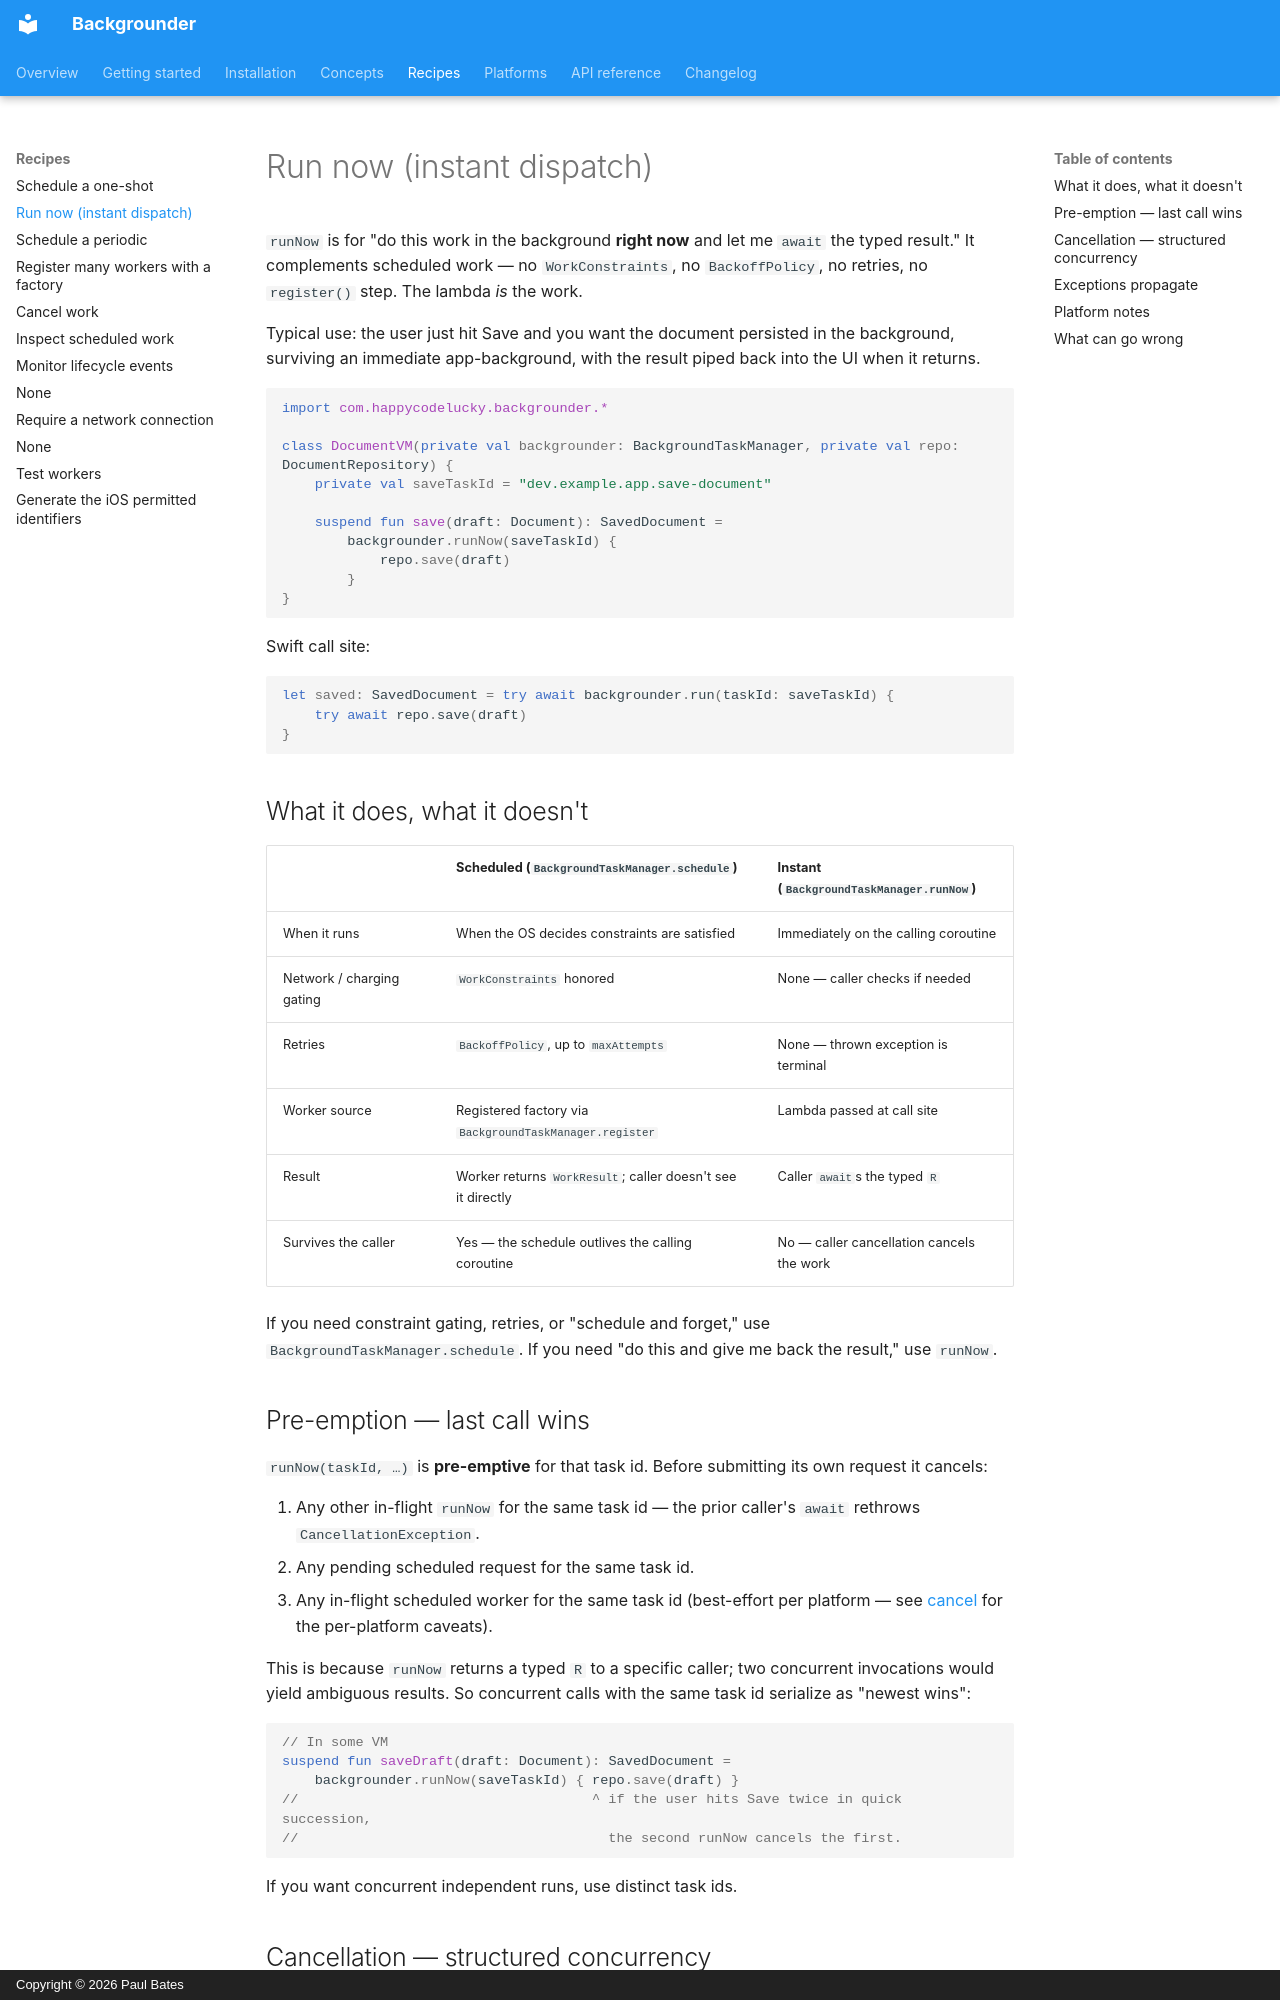

repository: happycodelucky/backgrounder-kmp · page: recipes/run-now/index.html · generator: mkdocs · copyright: Copyright © 2026 Paul Bates

# Run now (instant dispatch)

`runNow` is for "do this work in the background **right now** and let me `await` the typed result." It complements scheduled work — no `WorkConstraints`, no `BackoffPolicy`, no retries, no `register()` step. The lambda *is* the work.

Typical use: the user just hit Save and you want the document persisted in the background, surviving an immediate app-background, with the result piped back into the UI when it returns.

```kotlin
import com.happycodelucky.backgrounder.*

class DocumentVM(private val backgrounder: BackgroundTaskManager, private val repo: DocumentRepository) {
    private val saveTaskId = "dev.example.app.save-document"

    suspend fun save(draft: Document): SavedDocument =
        backgrounder.runNow(saveTaskId) {
            repo.save(draft)
        }
}
```

Swift call site:

```swift
let saved: SavedDocument = try await backgrounder.run(taskId: saveTaskId) {
    try await repo.save(draft)
}
```

## What it does, what it doesn't

| | Scheduled (`BackgroundTaskManager.schedule`) | Instant (`BackgroundTaskManager.runNow`) |
| --- | --- | --- |
| When it runs | When the OS decides constraints are satisfied | Immediately on the calling coroutine |
| Network / charging gating | `WorkConstraints` honored | None — caller checks if needed |
| Retries | `BackoffPolicy`, up to `maxAttempts` | None — thrown exception is terminal |
| Worker source | Registered factory via `BackgroundTaskManager.register` | Lambda passed at call site |
| Result | Worker returns `WorkResult`; caller doesn't see it directly | Caller `await`s the typed `R` |
| Survives the caller | Yes — the schedule outlives the calling coroutine | No — caller cancellation cancels the work |

If you need constraint gating, retries, or "schedule and forget," use `BackgroundTaskManager.schedule`. If you need "do this and give me back the result," use `runNow`.

## Pre-emption — last call wins

`runNow(taskId, …)` is **pre-emptive** for that task id. Before submitting its own request it cancels:

1. Any other in-flight `runNow` for the same task id — the prior caller's `await` rethrows `CancellationException`.
2. Any pending scheduled request for the same task id.
3. Any in-flight scheduled worker for the same task id (best-effort per platform — see [cancel](cancel.md) for the per-platform caveats).

This is because `runNow` returns a typed `R` to a specific caller; two concurrent invocations would yield ambiguous results. So concurrent calls with the same task id serialize as "newest wins":

```kotlin
// In some VM
suspend fun saveDraft(draft: Document): SavedDocument =
    backgrounder.runNow(saveTaskId) { repo.save(draft) }
//                                    ^ if the user hits Save twice in quick succession,
//                                      the second runNow cancels the first.
```

If you want concurrent independent runs, use distinct task ids.
